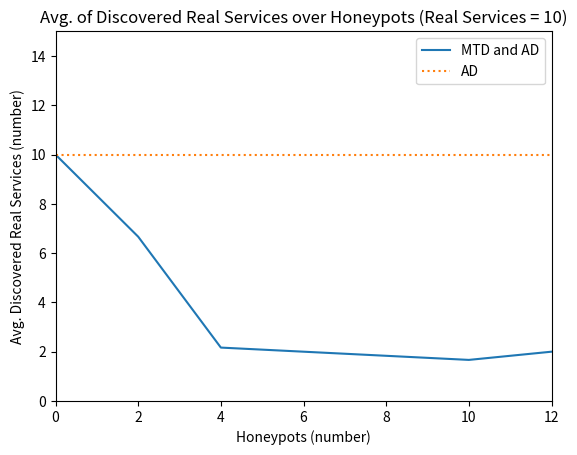

Generate this figure with matplotlib:
import statistics as s
import matplotlib.pyplot as plt
import numpy as np

hp_number = [0, 2, 4, 8, 10, 12]
hp_number1 = [0, 1, 6, 9, 11, 15]
hp_no_MTD = [10, 10, 10, 10, 10, 10]
hp_MTD = []

avg_hp_2 = 0
avg_hp_4 = 0
avg_hp_8 = 0
avg_hp_10 = 0
avg_hp_12 = 0

hp_first_2 = [3, 3, 4]

hp_first_4 = [2, 2, 2]

hp_first_8 = [1, 3, 3]

hp_first_10 = [2, 2, 0]

hp_first_12 = [3, 1, 2]


avg_service_1 = s.mean([hp_first_2[0], hp_first_2[1], hp_first_2[2]])
avg_service_10 = s.mean([hp_first_4[0], hp_first_4[1], hp_first_4[2]])
avg_service_20 = s.mean([hp_first_8[0], hp_first_8[1], hp_first_8[2]])
avg_service_30 = s.mean([hp_first_10[0], hp_first_10[1], hp_first_10[2]])
avg_service_40 = s.mean([hp_first_12[0], hp_first_12[1], hp_first_12[2]])

hp_MTD = [10, avg_service_1, avg_service_10, avg_service_20, avg_service_30, avg_service_40]


service_MTD = np.interp(hp_number1, hp_number, hp_MTD)

plt.plot(hp_number, service_MTD, label = 'MTD and AD')
plt.plot(hp_number, hp_no_MTD, linestyle='dotted', label = 'AD')
plt.xlabel("Honeypots (number)")
plt.ylabel("Avg. Discovered Real Services (number)")
plt.xlim(0, 12)
plt.ylim(0, 15)
plt.title("Avg. of Discovered Real Services over Honeypots (Real Services = 10)")
plt.legend()
plt.show()
